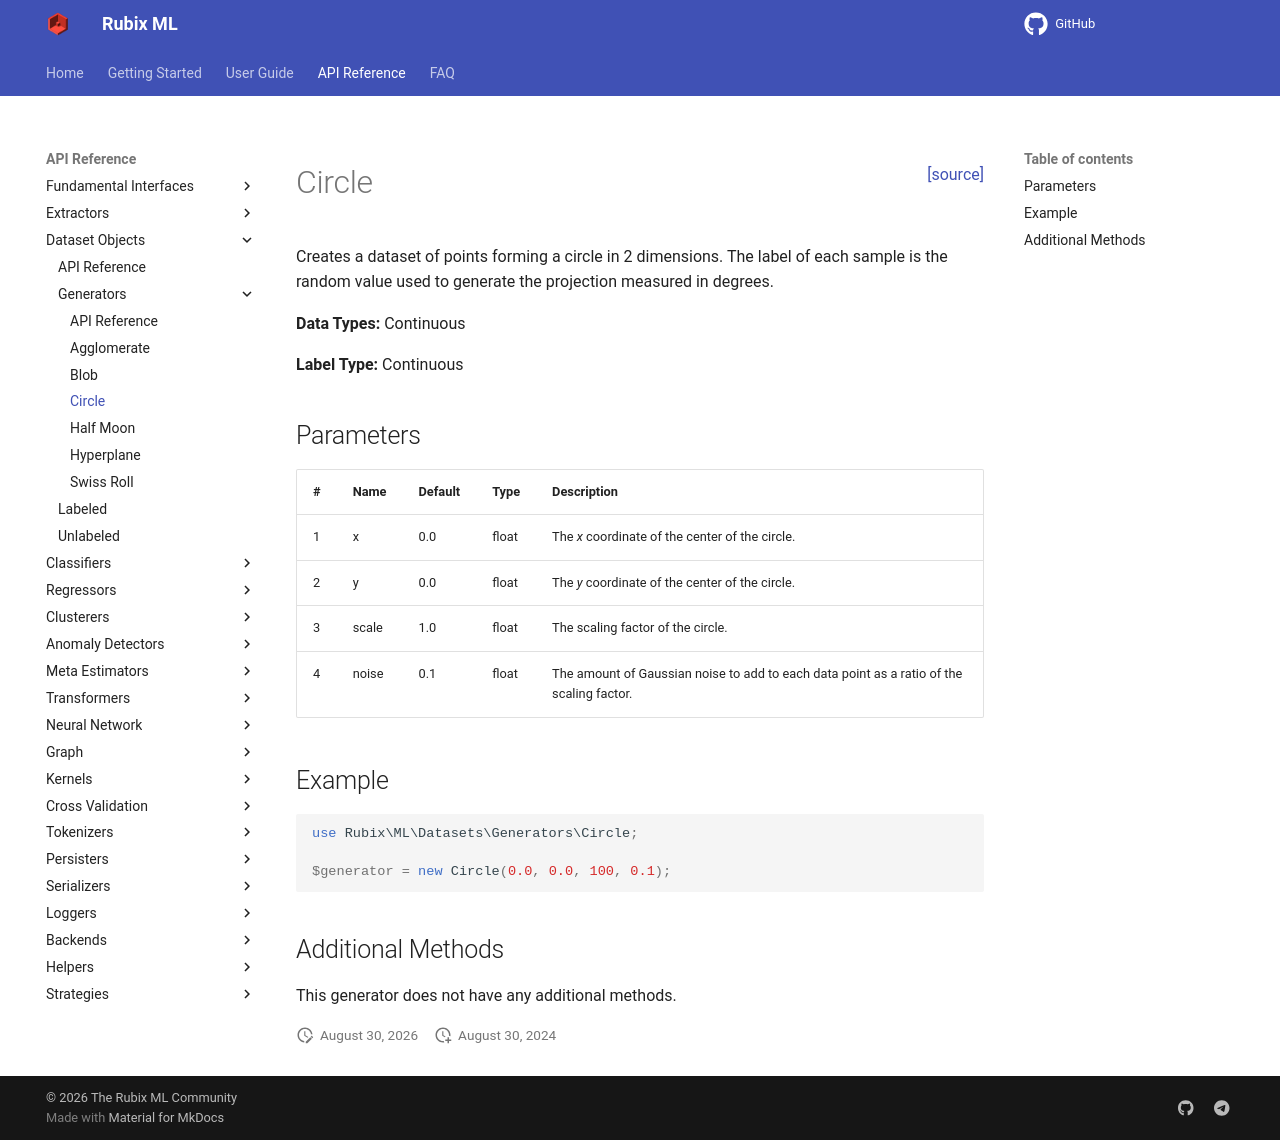

repository: RubixML/ML · page: 3.0/datasets/generators/circle.html · generator: mkdocs

<span style="float:right;"><a href="https://github.com/RubixML/ML/blob/master/src/Datasets/Generators/Circle.php">[source]</a></span>

# Circle

Creates a dataset of points forming a circle in 2 dimensions. The label of each sample is the random value used to generate the projection measured in degrees.

**Data Types:** Continuous

**Label Type:** Continuous

## Parameters

| # | Name | Default | Type | Description |
| --- | --- | --- | --- | --- |
| 1 | x | 0.0 | float | The *x* coordinate of the center of the circle. |
| 2 | y | 0.0 | float | The *y* coordinate of the center of the circle. |
| 3 | scale | 1.0 | float | The scaling factor of the circle. |
| 4 | noise | 0.1 | float | The amount of Gaussian noise to add to each data point as a ratio of the scaling factor. |

## Example

```php
use Rubix\ML\Datasets\Generators\Circle;

$generator = new Circle(0.0, 0.0, 100, 0.1);
```

## Additional Methods

This generator does not have any additional methods.
